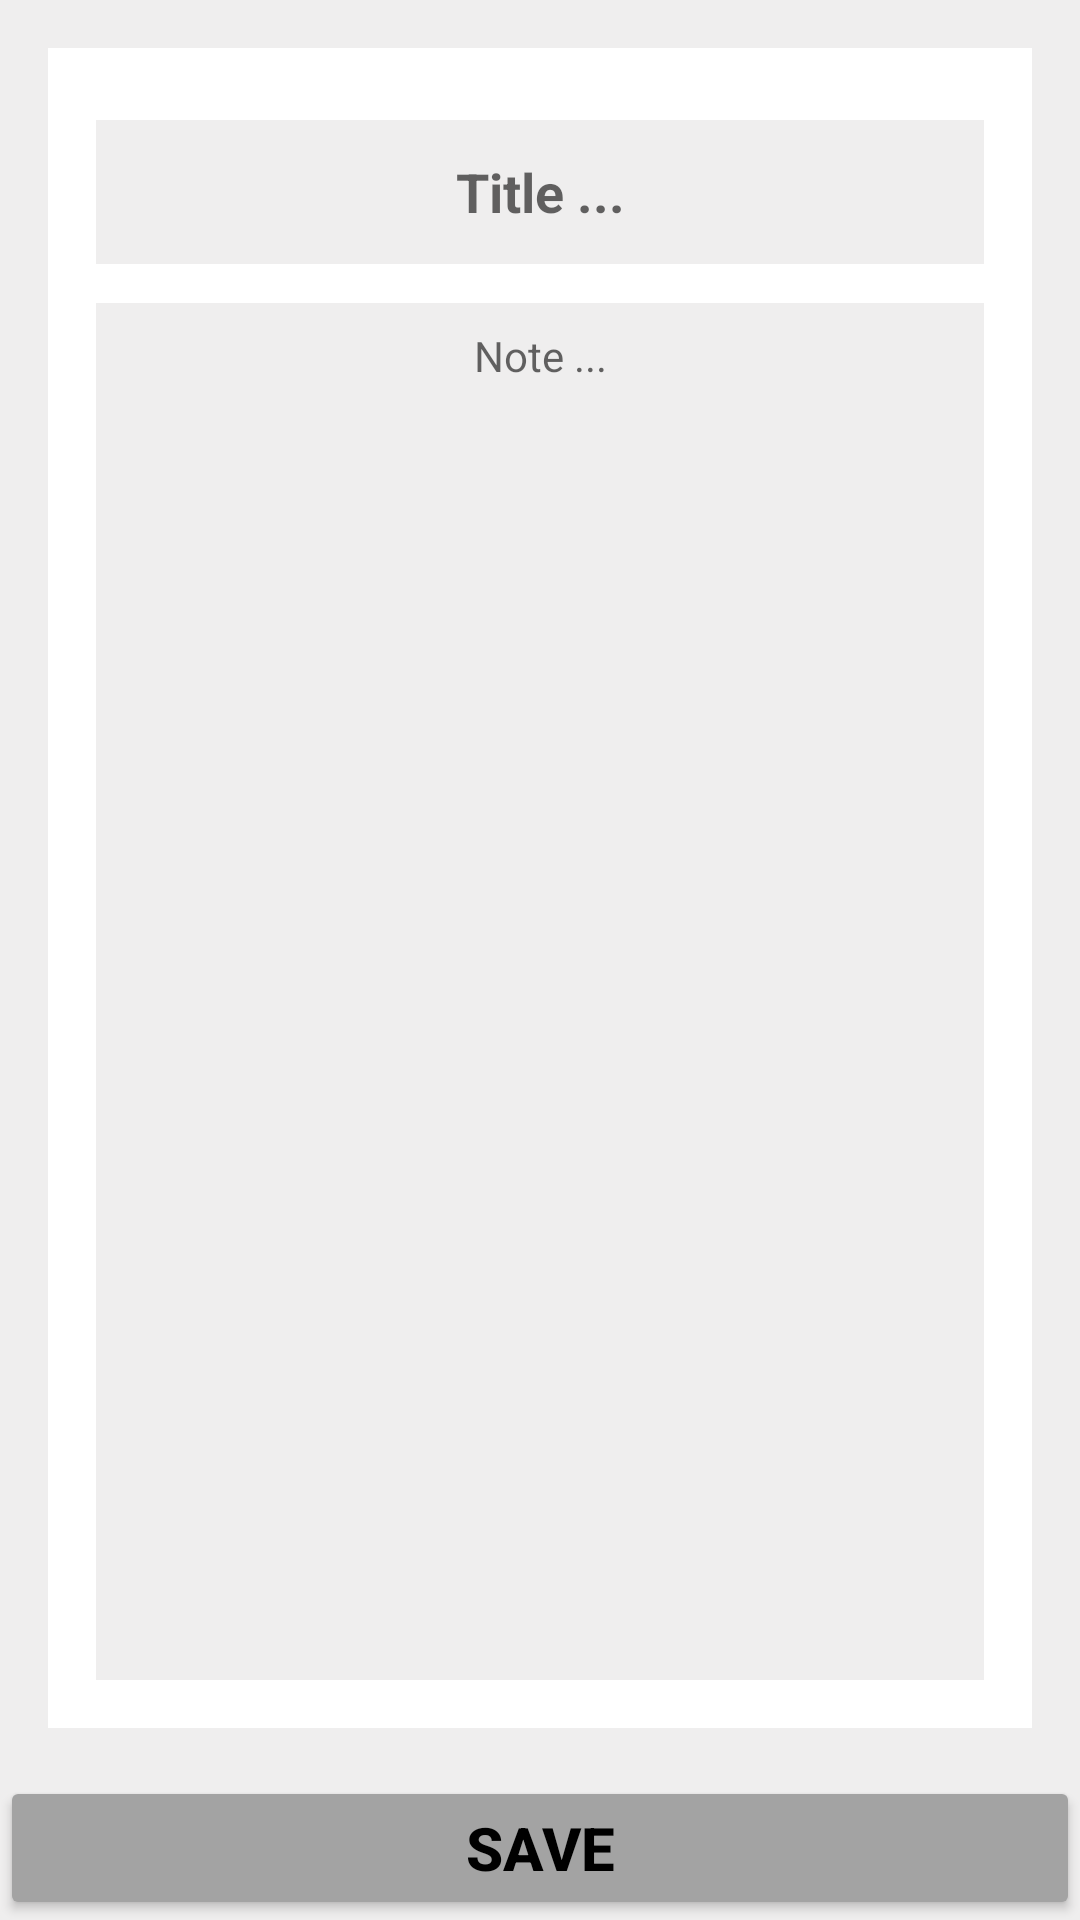

Produce the Android XML layout that renders to this screen, including the resource entries it uses.
<!-- AndroidManifest.xml: application theme Theme.NotesAppFirebase -->
<!-- res/layout/activity_show_notes.xml -->
<?xml version="1.0" encoding="utf-8"?>
<androidx.constraintlayout.widget.ConstraintLayout xmlns:android="http://schemas.android.com/apk/res/android"
    xmlns:app="http://schemas.android.com/apk/res-auto"
    xmlns:tools="http://schemas.android.com/tools"
    android:layout_width="match_parent"
    android:layout_height="match_parent"
    android:background="#EFEEEE"
    tools:context=".Activity.ShowNotes">

    <LinearLayout
        android:id="@+id/linearLayout"
        android:layout_width="match_parent"
        android:layout_height="0dp"
        android:layout_margin="16sp"
        android:orientation="vertical"
        android:background="@color/white"
        android:padding="16dp"
        app:layout_constraintBottom_toTopOf="@+id/btnUpdate"
        app:layout_constraintEnd_toEndOf="parent"
        app:layout_constraintStart_toStartOf="parent"
        app:layout_constraintTop_toTopOf="parent">

        <EditText
            android:id="@+id/et_Title"
            android:layout_width="match_parent"
            android:layout_height="wrap_content"
            android:layout_marginTop="8dp"
            android:background="#EFEEEE"
            android:scrollbars = "vertical"
            android:hint="Title ..."
            android:minHeight="48dp"
            android:padding="8dp"
            android:textAlignment="center"
            android:textColor="@color/black"
            android:textSize="18dp"
            android:textStyle="bold" />

        <EditText
            android:id="@+id/et_Note"
            android:layout_width="match_parent"
            android:layout_height="wrap_content"
            android:layout_marginTop="13dp"
            android:scrollbars = "vertical"
            android:background="#EFEEEE"
            android:layout_weight="1"
            android:hint="Note ..."
            android:textSize="14dp"
            android:textColor="@color/black"
            android:gravity="center_horizontal"
            android:padding="8dp" />
    </LinearLayout>

    <Button
        android:id="@+id/btnUpdate"
        android:layout_width="match_parent"
        android:layout_height="48dp"
        android:backgroundTint="#A3A3A3"
        android:text="Save"
        android:textColor="@color/black"
        android:textStyle="bold"
        android:textSize="20dp"
        app:layout_constraintBottom_toBottomOf="parent"
        app:layout_constraintEnd_toEndOf="parent"
        app:layout_constraintStart_toStartOf="parent"/>

</androidx.constraintlayout.widget.ConstraintLayout>
<!-- resources referenced by this layout -->
<resources>
  <color name="black">#FF000000</color>
  <color name="white">#FFFFFFFF</color>
  <style name="Theme.NotesAppFirebase" parent="Theme.MaterialComponents.DayNight.DarkActionBar">
          
          <item name="colorPrimary">#FFE444</item>
          <item name="colorPrimaryVariant">@color/brown</item>
          <item name="colorOnPrimary">@color/black</item>
          
          <item name="colorSecondary">@color/teal_200</item>
          <item name="colorSecondaryVariant">@color/teal_700</item>
          <item name="colorOnSecondary">@color/brown</item>
          
          <item name="android:statusBarColor" tools:targetApi="l">?attr/colorPrimaryVariant</item>
          
      </style>
  <color name="brown">#431B1B</color>
  <color name="teal_200">#FF03DAC5</color>
  <color name="teal_700">#FF018786</color>
</resources>
